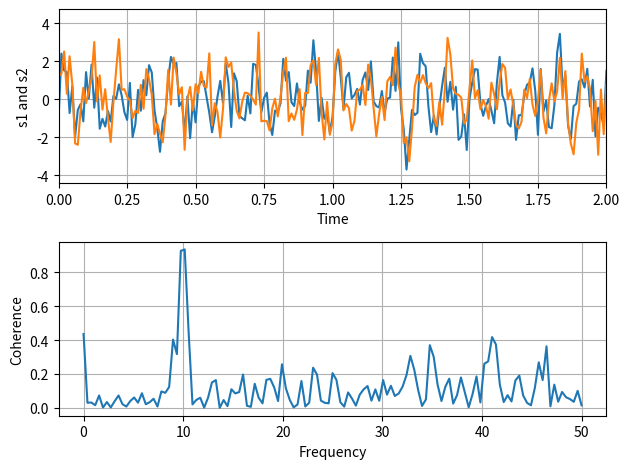

The matplotlib source for this figure: (Note: this script raises an exception after producing the figure.)
import numpy as np
import matplotlib.pyplot as plt

dt = 0.01
t = np.arange(0, 30, dt)
nse1 = np.random.randn(len(t))  # white noise 1
nse2 = np.random.randn(len(t))  # white noise 2

# Two signals with a coherent part at 10 Hz and a random part
s1 = np.sin(2 * np.pi * 10 * t) + nse1
s2 = np.sin(2 * np.pi * 10 * t) + nse2

fig, axs = plt.subplots(2, 1)
axs[0].plot(t, s1, t, s2)
axs[0].set_xlim(0, 2)
axs[0].set_xlabel("Time")
axs[0].set_ylabel("s1 and s2")
axs[0].grid(True)

cxy, f = axs[1].cohere(s1, s2, 256, 1.0 / dt)
axs[1].set_ylabel("Coherence")

fig.tight_layout()
plt.show()
# a builtin helper to show matplotlib plots
show_matplotlib(plt)
